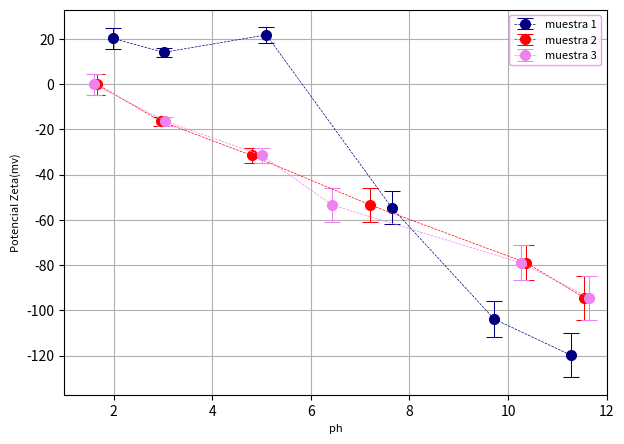

Reproduce this figure in Python.
import matplotlib.pyplot as plt
import numpy as  np
#datos muestra
x1= np.array([1.98,3.02,5.1,7.64,9.72,11.28])
y1= np.array([20.27,14.08,21.8,-54.56,-103.9,-119.9])
dest1=np.array([4.57,1.99,3.39,7.46,7.81,9.69])
#datos muestra 2
x2= np.array([1.66,2.96,4.8,7.21,10.37,11.54])
y2= np.array([0,-16.39,-31.51,-53.43,-78.97,-94.39])
dest2=np.array([0,7.3,6.43,6.51,6.91,8.19])
#datos muestra 3
x3= np.array([1.61,3.05,5.01,6.43,10.26,11.65])
y3= np.array([35.49,-23.33,-72.36,-87.77,-112.9,-102.31])
dest3=np.array([4.7,5.25,5.72,13.37,14.47,12.53])
#se crea una figura y un solo subplot
fig, ax=plt.subplots(figsize=(7,5))
#graficar datos
ax.errorbar(x1,y1,dest1,fmt='o--',capsize=6,elinewidth=0.75,capthick=0.75,color='navy',lw=0.5,ms=7,label='muestra 1')
ax.errorbar(x2,y2,dest1,fmt='o--',capsize=6,elinewidth=0.75,capthick=0.75,color='red',lw=0.5,ms=7,label='muestra 2')
ax.errorbar(x3,y2,dest1,fmt='o--',capsize=6,elinewidth=0.75,capthick=0.75,color='violet',lw=0.5,ms=7,label='muestra 3')
plt.legend(loc='upper right', fontsize=8,edgecolor='violet')
#Titulos y nombres ejes
ax.set_xlabel('ph',fontsize=8)
ax.set_ylabel('Potencial Zeta(mv)', fontsize=8)
#Limites de ejes
plt.xlim(1,12)
#mostrar
plt.grid(True)
plt.show()